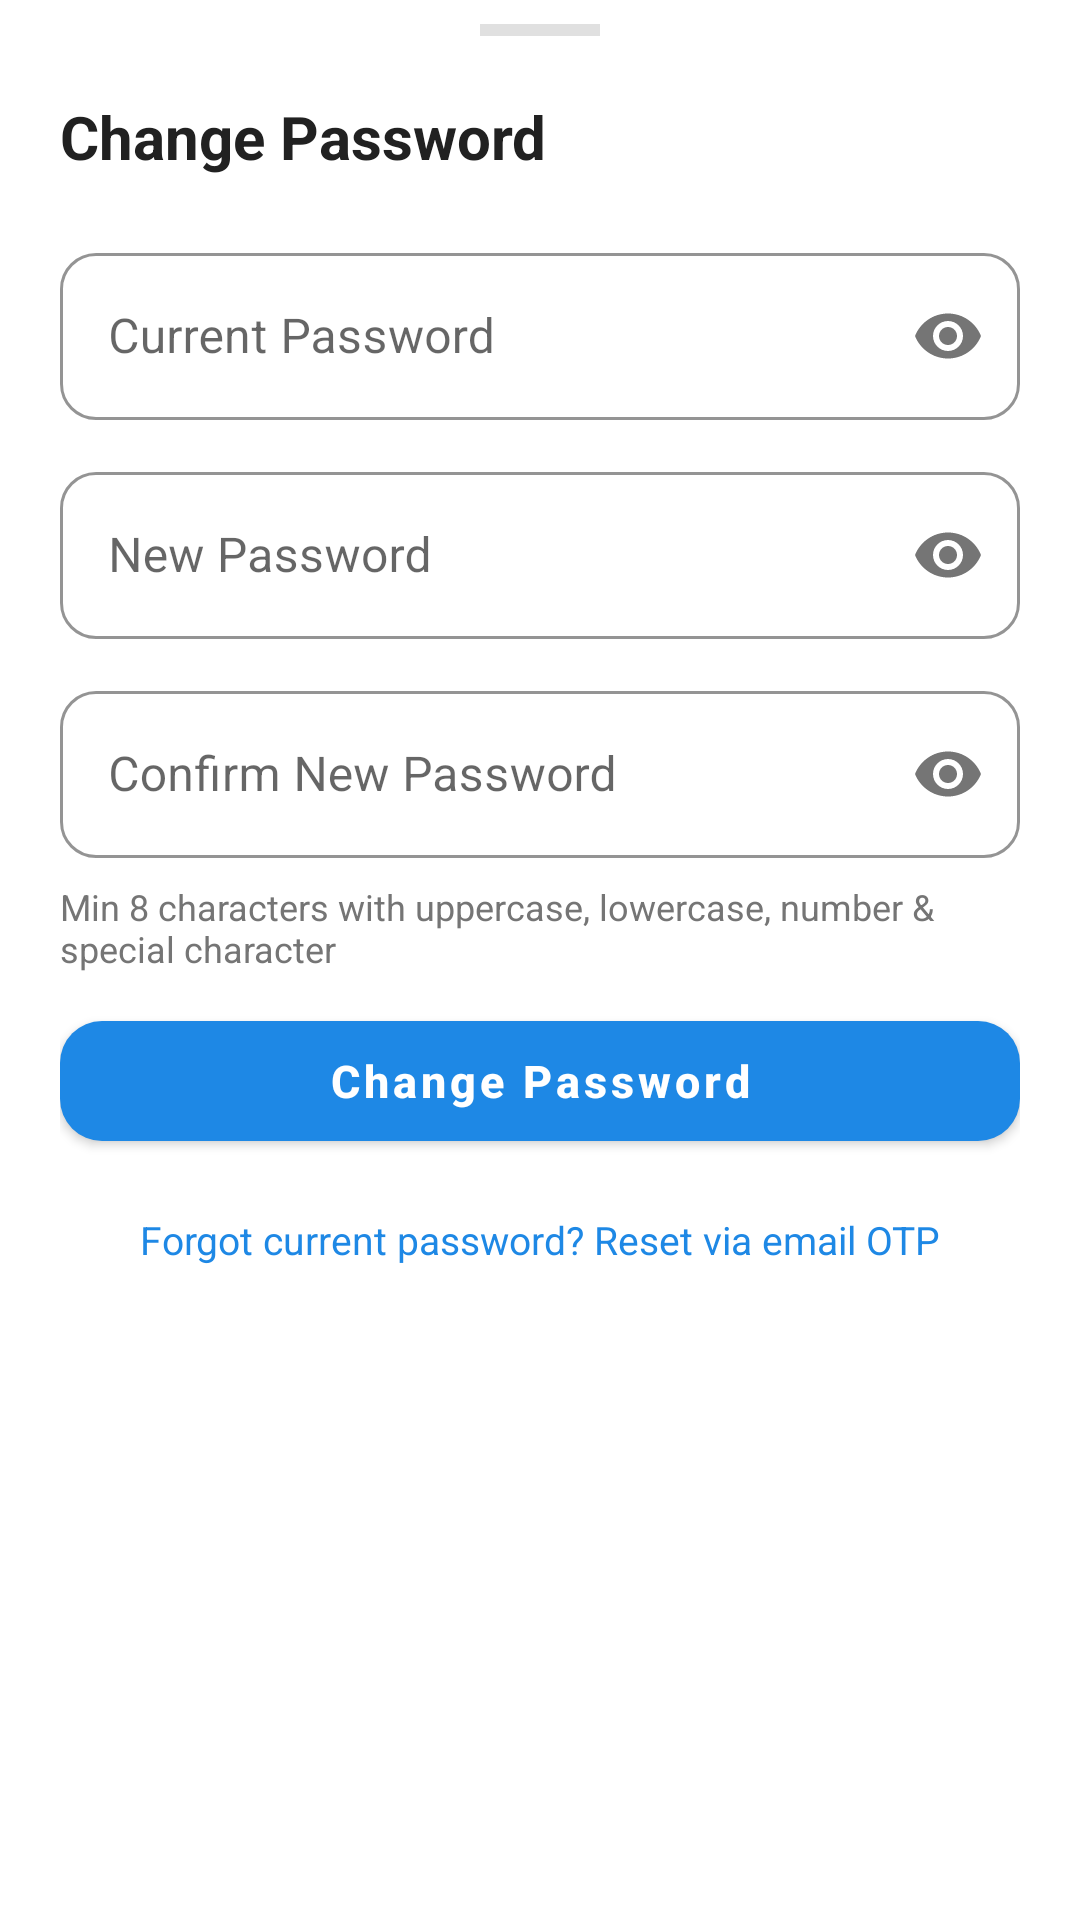

Android layout source for this screen:
<!-- AndroidManifest.xml: application theme Theme.FitnessApp -->
<!-- res/layout/bottom_sheet_change_password.xml -->
<?xml version="1.0" encoding="utf-8"?>
<LinearLayout xmlns:android="http://schemas.android.com/apk/res/android"
    xmlns:app="http://schemas.android.com/apk/res-auto"
    android:layout_width="match_parent"
    android:layout_height="wrap_content"
    android:orientation="vertical"
    android:paddingStart="20dp"
    android:paddingEnd="20dp"
    android:paddingTop="8dp"
    android:paddingBottom="28dp"
    android:background="@android:color/white">

    
    <View
        android:layout_width="40dp"
        android:layout_height="4dp"
        android:layout_gravity="center_horizontal"
        android:background="@color/divider"
        android:layout_marginBottom="20dp" />

    <TextView
        android:layout_width="wrap_content"
        android:layout_height="wrap_content"
        android:text="Change Password"
        android:textSize="20sp"
        android:textStyle="bold"
        android:textColor="@color/text_primary"
        android:layout_marginBottom="20dp" />

    
    <com.google.android.material.textfield.TextInputLayout
        android:id="@+id/current_password_layout"
        style="@style/Widget.MaterialComponents.TextInputLayout.OutlinedBox"
        android:layout_width="match_parent"
        android:layout_height="wrap_content"
        android:hint="Current Password"
        android:layout_marginBottom="12dp"
        app:passwordToggleEnabled="true"
        app:boxCornerRadiusBottomEnd="12dp"
        app:boxCornerRadiusBottomStart="12dp"
        app:boxCornerRadiusTopEnd="12dp"
        app:boxCornerRadiusTopStart="12dp"
        app:boxStrokeColor="@color/primary">

        <com.google.android.material.textfield.TextInputEditText
            android:id="@+id/current_password_input"
            android:layout_width="match_parent"
            android:layout_height="wrap_content"
            android:inputType="textPassword"
            android:imeOptions="actionNext" />
    </com.google.android.material.textfield.TextInputLayout>

    
    <com.google.android.material.textfield.TextInputLayout
        android:id="@+id/new_password_layout"
        style="@style/Widget.MaterialComponents.TextInputLayout.OutlinedBox"
        android:layout_width="match_parent"
        android:layout_height="wrap_content"
        android:hint="New Password"
        android:layout_marginBottom="12dp"
        app:passwordToggleEnabled="true"
        app:boxCornerRadiusBottomEnd="12dp"
        app:boxCornerRadiusBottomStart="12dp"
        app:boxCornerRadiusTopEnd="12dp"
        app:boxCornerRadiusTopStart="12dp"
        app:boxStrokeColor="@color/primary">

        <com.google.android.material.textfield.TextInputEditText
            android:id="@+id/new_password_input"
            android:layout_width="match_parent"
            android:layout_height="wrap_content"
            android:inputType="textPassword"
            android:imeOptions="actionNext" />
    </com.google.android.material.textfield.TextInputLayout>

    
    <com.google.android.material.textfield.TextInputLayout
        android:id="@+id/confirm_password_layout"
        style="@style/Widget.MaterialComponents.TextInputLayout.OutlinedBox"
        android:layout_width="match_parent"
        android:layout_height="wrap_content"
        android:hint="Confirm New Password"
        android:layout_marginBottom="4dp"
        app:passwordToggleEnabled="true"
        app:boxCornerRadiusBottomEnd="12dp"
        app:boxCornerRadiusBottomStart="12dp"
        app:boxCornerRadiusTopEnd="12dp"
        app:boxCornerRadiusTopStart="12dp"
        app:boxStrokeColor="@color/primary">

        <com.google.android.material.textfield.TextInputEditText
            android:id="@+id/confirm_password_input"
            android:layout_width="match_parent"
            android:layout_height="wrap_content"
            android:inputType="textPassword"
            android:imeOptions="actionDone" />
    </com.google.android.material.textfield.TextInputLayout>

    
    <TextView
        android:layout_width="wrap_content"
        android:layout_height="wrap_content"
        android:text="Min 8 characters with uppercase, lowercase, number &amp; special character"
        android:textSize="12sp"
        android:textColor="@color/text_secondary"
        android:layout_marginTop="4dp" />

    
    <TextView
        android:id="@+id/change_password_error"
        android:layout_width="match_parent"
        android:layout_height="wrap_content"
        android:textSize="13sp"
        android:textColor="@color/error"
        android:layout_marginTop="8dp"
        android:layout_marginBottom="4dp"
        android:visibility="gone" />

    
    <com.google.android.material.button.MaterialButton
        android:id="@+id/btn_change_password"
        android:layout_width="match_parent"
        android:layout_height="52dp"
        android:text="Change Password"
        android:textSize="15sp"
        android:textStyle="bold"
        android:textAllCaps="false"
        android:layout_marginTop="10dp"
        app:cornerRadius="14dp"
        app:backgroundTint="@color/primary" />

    
    <TextView
        android:id="@+id/forgot_current_password"
        android:layout_width="wrap_content"
        android:layout_height="wrap_content"
        android:layout_gravity="center_horizontal"
        android:layout_marginTop="14dp"
        android:text="Forgot current password? Reset via email OTP"
        android:textSize="13sp"
        android:textColor="@color/primary"
        android:padding="4dp" />

</LinearLayout>
<!-- resources referenced by this layout -->
<resources>
  <color name="divider">#E0E0E0</color>
  <color name="error">#F44336</color>
  <color name="primary">#1E88E5</color>
  <color name="text_primary">#212121</color>
  <color name="text_secondary">#757575</color>
  <style name="Theme.FitnessApp" parent="Theme.MaterialComponents.DayNight.DarkActionBar">
          <item name="colorPrimary">@color/primary</item>
          <item name="colorPrimaryVariant">@color/primary_dark</item>
          <item name="colorSecondary">@color/secondary</item>
          <item name="colorSecondaryVariant">@color/secondary_dark</item>
          <item name="android:colorBackground">@color/background</item>
          
          <item name="colorSurface">@color/surface_card</item>
          <item name="android:statusBarColor">@color/primary</item>
          <item name="android:navigationBarColor">@color/background</item>
      </style>
  <color name="primary_dark">#1565C0</color>
  <color name="secondary">#00BCD4</color>
  <color name="secondary_dark">#0097A7</color>
  <color name="background">#FFFFFF</color>
  <color name="surface_card">#FFFFFF</color>
</resources>
